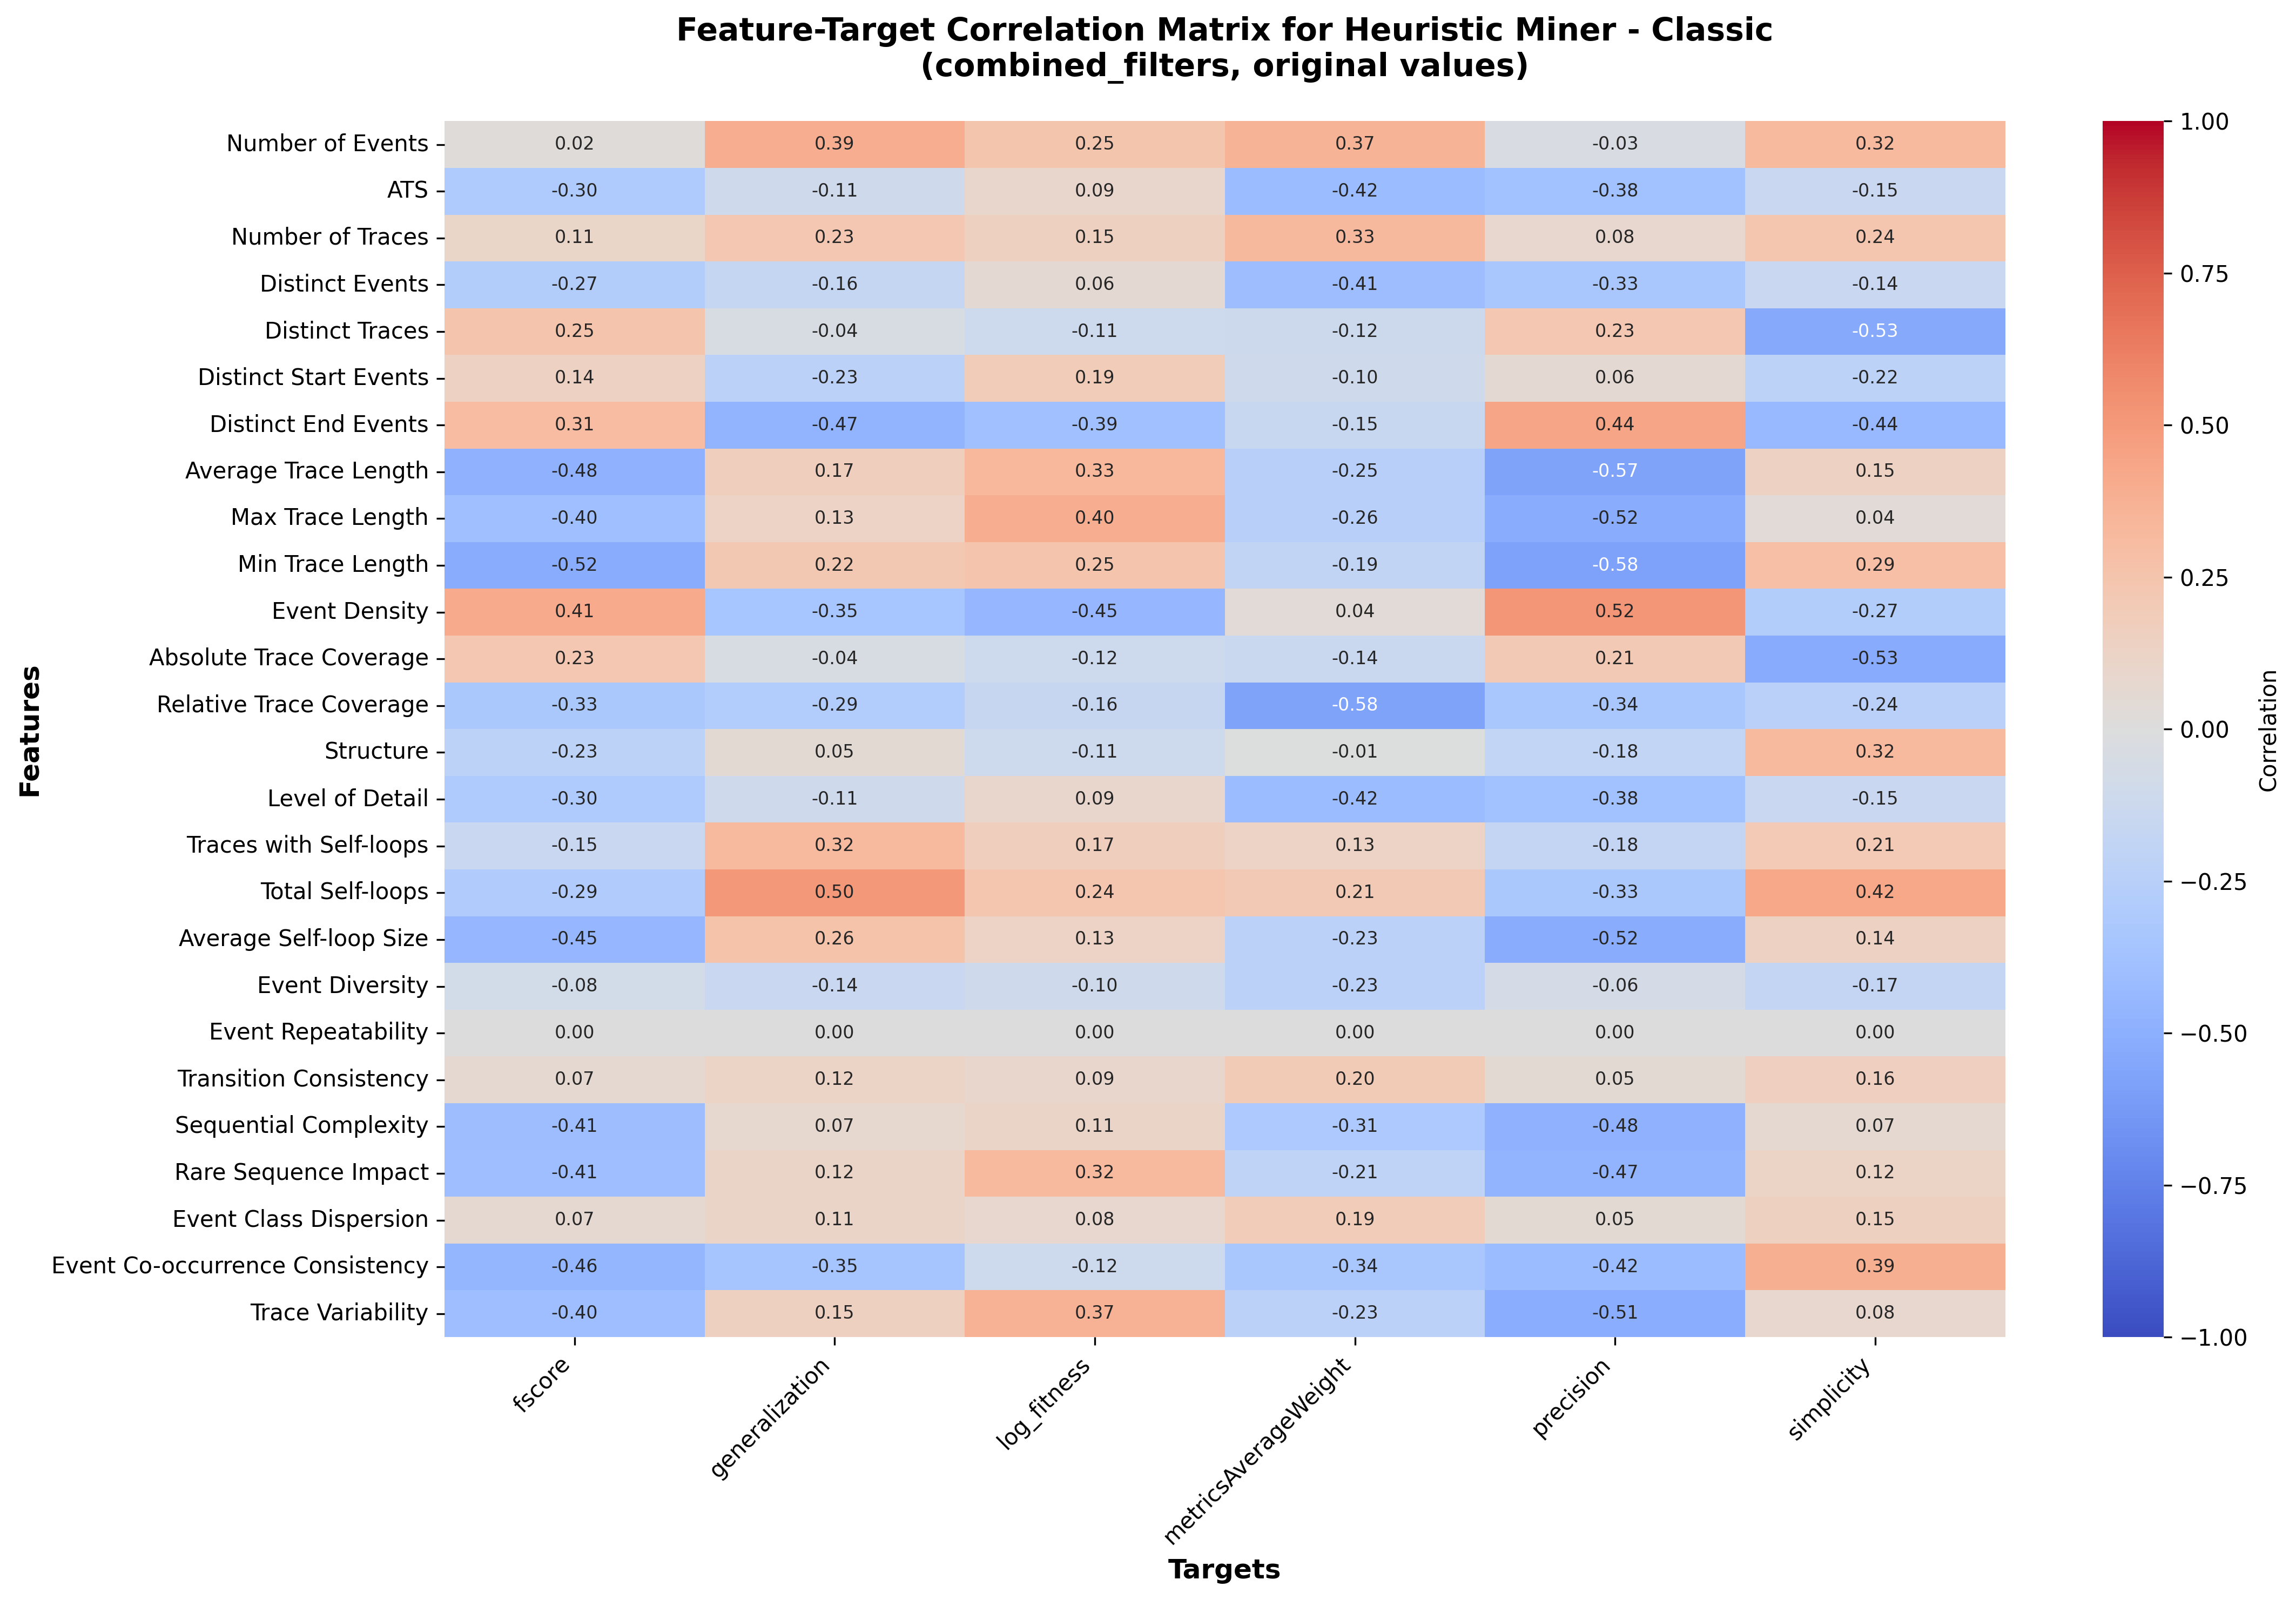

The file beside this chart, header and first rows:
, fscore, generalization, log_fitness, metricsAverageWeight, precision, simplicity
Number of Events, 0.01791, 0.3918, 0.2484, 0.3666, -0.03356, 0.3186
ATS, -0.3045, -0.1082, 0.08825, -0.4167, -0.3755, -0.1455
Number of Traces, 0.1087, 0.2336, 0.1518, 0.3278, 0.07861, 0.2363
Distinct Events, -0.2746, -0.1648, 0.05977, -0.4122, -0.3348, -0.143
Distinct Traces, 0.2506, -0.04219, -0.1124, -0.1215, 0.2291, -0.5322
Distinct Start Events, 0.1378, -0.232, 0.1877, -0.1046, 0.05942, -0.2214
Distinct End Events, 0.3086, -0.4704, -0.3864, -0.1495, 0.4395, -0.4373
Average Trace Length, -0.4784, 0.168, 0.3342, -0.2528, -0.5727, 0.1475
Max Trace Length, -0.3956, 0.1316, 0.3953, -0.2573, -0.5164, 0.03862
Min Trace Length, -0.5224, 0.2211, 0.254, -0.1933, -0.5841, 0.2858
Event Density, 0.4097, -0.3456, -0.4487, 0.03829, 0.5215, -0.2736
Absolute Trace Coverage, 0.2332, -0.04387, -0.1152, -0.1358, 0.2119, -0.5281
Relative Trace Coverage, -0.3258, -0.2874, -0.1631, -0.578, -0.3385, -0.238
Structure, -0.2258, 0.05272, -0.1113, -0.005067, -0.1824, 0.3192
Level of Detail, -0.3045, -0.1082, 0.08825, -0.4167, -0.3755, -0.1455
Traces with Self-loops, -0.1462, 0.3162, 0.1705, 0.1306, -0.1788, 0.2051
Total Self-loops, -0.2902, 0.5024, 0.2367, 0.211, -0.3268, 0.4247
Average Self-loop Size, -0.4499, 0.264, 0.127, -0.2287, -0.5168, 0.1371
Event Diversity, -0.08345, -0.1414, -0.1016, -0.2302, -0.06283, -0.1744
Event Repeatability, 0.0, 0.0, 0.0, 0.0, 0.0, 0.0
Transition Consistency, 0.07008, 0.1246, 0.09177, 0.2013, 0.05072, 0.1572
Sequential Complexity, -0.4126, 0.07357, 0.1146, -0.3128, -0.4778, 0.06884
Rare Sequence Impact, -0.4052, 0.1163, 0.3171, -0.2078, -0.474, 0.1211
Event Class Dispersion, 0.06614, 0.1131, 0.08154, 0.189, 0.04951, 0.1503
Event Co-occurrence Consistency, -0.4582, -0.3528, -0.1164, -0.3422, -0.416, 0.3883
Trace Variability, -0.4029, 0.1532, 0.3727, -0.2327, -0.5149, 0.07969
